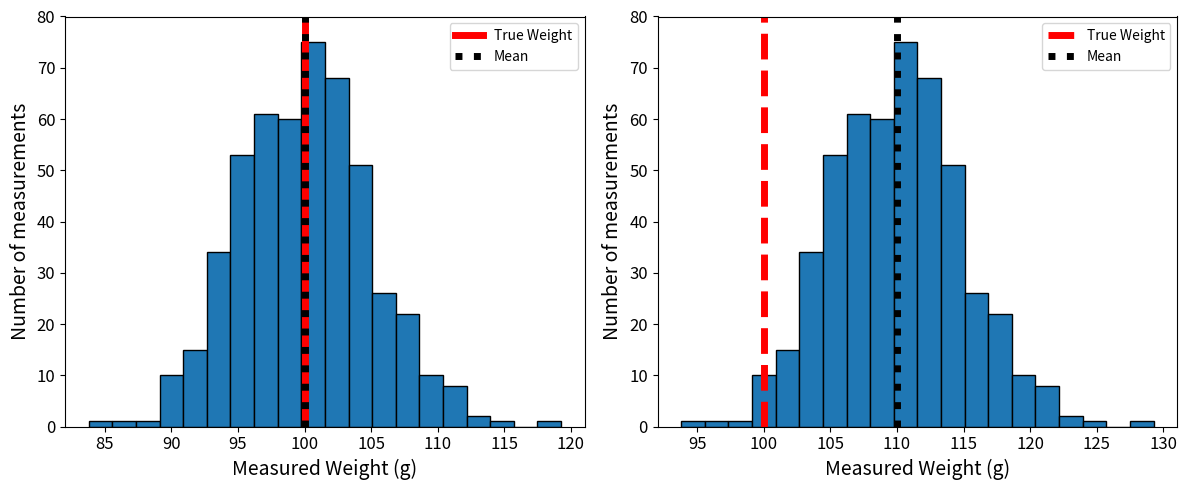

Write Python code to recreate this figure.
"""
Lesson 1, Screen 7: Histograms of Random and Systematic Error in Fruit Weighing

This script generates Figure 1 from Lesson 1, Screen 7 in the Argos platform:
- It displays two histograms side-by-side that compare random and systematic error in fruit weighing.

Key Concepts:
- **Random Error**: Natural variations in measurements, typically due to slight changes in how the fruit is placed on the scale.
- **Systematic Error**: A consistent bias in measurements caused by a miscalibrated scale (in this case, the scale consistently weighs 10 grams too high).

Instructions:
- The random error data is generated based on a true fruit weight of 100 grams with a random normal error (mean = 0, SD = 5).
- The systematic error introduces a consistent 10-gram bias on top of the random error.
- Two histograms are plotted side by side:
    - The first subplot shows the random error in the fruit's weight.
    - The second subplot shows the systematic error (random error + consistent bias).

Output:
- The plots show both the true weight and the mean of the measurements for comparison.

[redacted]
"""

import numpy as np
import matplotlib.pyplot as plt

# Set random seed for reproducibility
np.random.seed(42)

# Generate data
true_weight = 100  # True weight of fruit in grams
num_measurements = 500

# Random error (natural variations in placement on the scale)
random_error = np.random.normal(loc=true_weight, scale=5, size=num_measurements)

# Systematic error (scale not properly zeroed, consistently weighing 10g too high)
systematic_shift = 10
systematic_error = random_error + systematic_shift

# Create figure with two subplots
fig, (ax1, ax2) = plt.subplots(1, 2, figsize=(12, 5))  # Two subplots side by side

# Plot random error histogram
ax1.hist(random_error, bins=20, edgecolor='black')
ax1.axvline(x=true_weight, color='r', linestyle='-', linewidth=5, label='True Weight')
ax1.axvline(x=np.mean(random_error), color='black', linestyle=':', linewidth=5, label='Mean')
ax1.set_xlabel('Measured Weight (g)', fontsize=14)
ax1.set_ylabel('Number of measurements', fontsize=14)
ax1.legend()
ax1.tick_params(axis='both', which='major', labelsize=12)
ax1.set_ylim(0, 80)  # Adjust y-axis to ensure consistent scaling

# Plot systematic error histogram
ax2.hist(systematic_error, bins=20, edgecolor='black')
ax2.axvline(x=true_weight, color='r', linestyle='--', linewidth=5, label='True Weight')
ax2.axvline(x=np.mean(systematic_error), color='black', linestyle=':', linewidth=5, label='Mean')
ax2.set_xlabel('Measured Weight (g)', fontsize=14)
ax2.set_ylabel('Number of measurements', fontsize=14)
ax2.legend()
ax2.tick_params(axis='both', which='major', labelsize=12)
ax2.set_ylim(0, 80)  # Same y-axis limit as the first plot for consistency

# Adjust layout and display the plots
plt.tight_layout()
plt.show()
